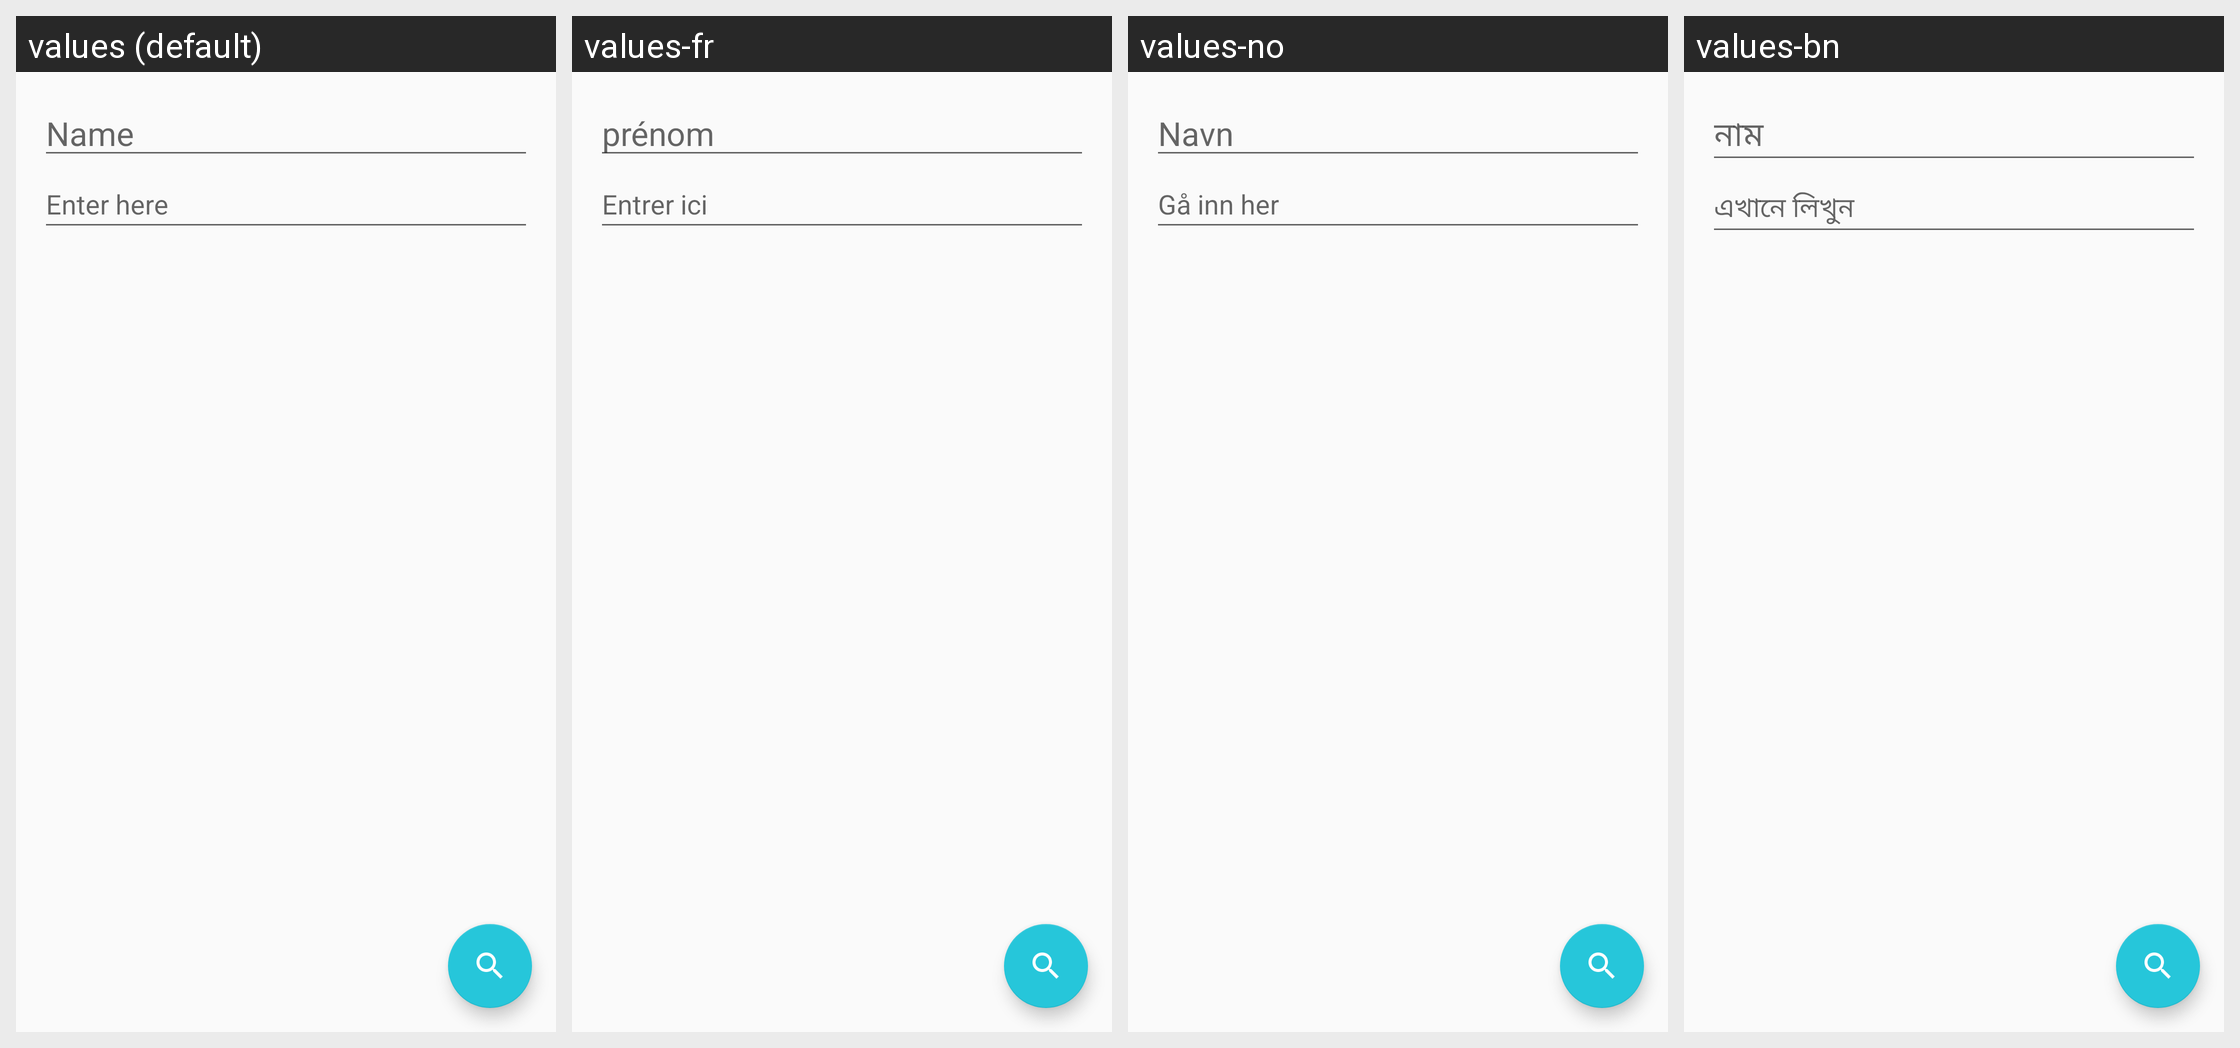

Translations of the strings shown on this Android screen, per locale in the grid:
Android screen res/layout/activity_write_file.xml rendered under 4 locales, left to right: values (default), values-fr, values-no, values-bn. Device: Nexus 5 (rendered at 1080×1920; each locale shown at half size, 540×960, under a caption strip naming it); theme light.
Other locales in the repository, not shown: values-ar, values-cs, values-de, values-es, values-hi, values-it, values-ja, values-jp, values-ko, values-ms, values-pt, values-pt-rBR, values-ru, values-sw, values-tr, values-zh.
Strings drawn on this screen, with the default value and each locale's value (text and hints the layout hard-codes, and strings that could not be matched under every locale, appear in the picture but are not listed):

f_name
  values: Name
  values-fr: prénom
  values-no: Navn
  values-bn: নাম

here
  values: Enter here
  values-fr: Entrer ici
  values-no: Gå inn her
  values-bn: এখানে লিখুন
